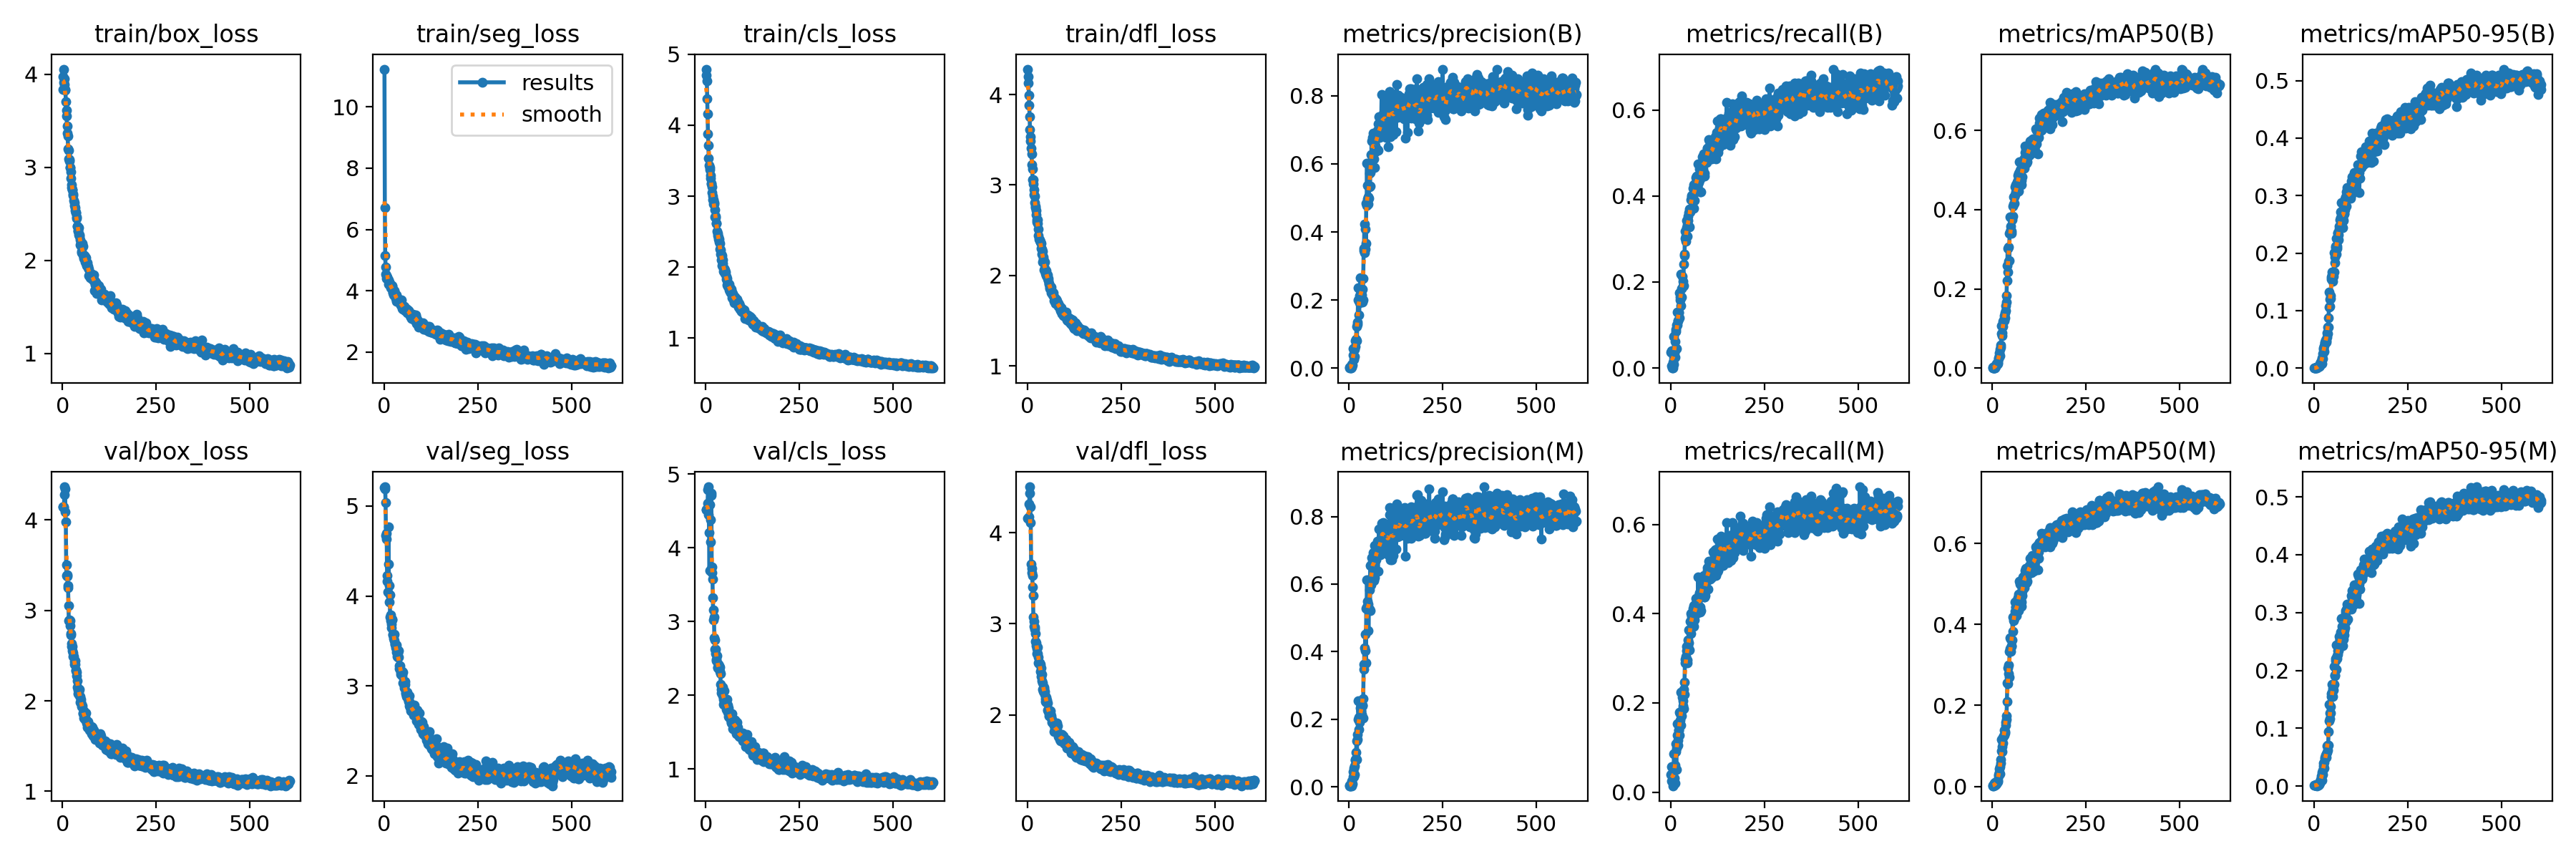

The file beside this chart, header and first rows:
epoch, time, train/box_loss, train/seg_loss, train/cls_loss, train/dfl_loss, metrics/precision(B), metrics/recall(B), metrics/mAP50(B), metrics/mAP50-95(B), metrics/precision(M), metrics/recall(M), metrics/mAP50(M), metrics/mAP50-95(M), val/box_loss, val/seg_loss, val/cls_loss, val/dfl_loss, lr/pg0, lr/pg1, lr/pg2
1, 24.05, 3.835, 11.23, 4.79, 4.281, 0.00293, 0.03693, 0.00153, 0.00049, 0.00315, 0.03977, 0.00164, 0.0008, 4.142, 5.206, 4.518, 4.161, 0.0001444, 0.0001444, 0.0001444
2, 28.76, 3.976, 6.719, 4.703, 4.197, 0.00087, 0.00568, 0.00044, 0.00011, 0.0039, 0.02557, 0.00211, 0.00089, 4.144, 5.214, 4.515, 4.161, 0.0002997, 0.0002997, 0.0002997
3, 33.24, 4.054, 5.147, 4.624, 4.124, 0.00214, 0.03977, 0.00112, 0.00037, 0.00306, 0.05682, 0.00218, 0.00078, 4.141, 5.189, 4.517, 4.16, 0.0004546, 0.0004546, 0.0004546
4, 37.85, 3.91, 4.771, 4.371, 3.99, 0.00193, 0.03693, 0.00102, 0.00037, 0.00298, 0.05682, 0.00194, 0.00078, 4.149, 5.039, 4.527, 4.176, 0.0006092, 0.0006092, 0.0006092
5, 42.45, 3.953, 4.55, 4.159, 3.881, 0, 0, 0, 0, 0.00724, 0.02273, 0.00397, 0.00132, 4.278, 4.672, 4.609, 4.317, 0.0007636, 0.0007636, 0.0007636
6, 47.13, 3.887, 4.489, 3.876, 3.754, 0, 0, 0, 0, 0.00958, 0.0142, 0.0075, 0.00301, 4.367, 4.697, 4.793, 4.504, 0.0009176, 0.0009176, 0.0009176
7, 51.64, 3.838, 4.396, 3.715, 3.61, 0.01126, 0.0142, 0.00576, 0.00104, 0.01802, 0.02273, 0.00925, 0.00219, 4.341, 4.631, 4.829, 4.435, 0.001071, 0.001071, 0.001071
8, 56.44, 3.831, 4.448, 3.53, 3.535, 0.00157, 0.00852, 0.0012, 0.00023, 0.00313, 0.01705, 0.002, 0.00056, 4.091, 4.224, 4.453, 4.282, 0.001103, 0.001103, 0.001103
9, 61.19, 3.706, 4.43, 3.438, 3.483, 0.00819, 0.07386, 0.00445, 0.00121, 0.00945, 0.08523, 0.00516, 0.00172, 3.983, 4.167, 4.207, 4.112, 0.001102, 0.001102, 0.001102
10, 65.81, 3.612, 4.37, 3.372, 3.406, 0.03854, 0.03576, 0.01033, 0.00292, 0.02887, 0.03125, 0.00888, 0.00303, 3.506, 4.041, 3.695, 3.656, 0.001101, 0.001101, 0.001101
11, 70.19, 3.547, 4.216, 3.407, 3.344, 0.05739, 0.02557, 0.00979, 0.00227, 0.04424, 0.01989, 0.00652, 0.00179, 3.382, 4.354, 4.586, 3.606, 0.0011, 0.0011, 0.0011
12, 74.87, 3.446, 4.35, 3.288, 3.223, 0.05793, 0.0625, 0.01326, 0.00318, 0.05529, 0.05966, 0.01346, 0.00345, 3.379, 4.765, 4.387, 3.56, 0.001099, 0.001099, 0.001099
13, 79.52, 3.369, 4.229, 3.253, 3.176, 0.02558, 0.09091, 0.01018, 0.00259, 0.03038, 0.108, 0.01021, 0.00294, 3.396, 3.934, 4.084, 3.527, 0.001098, 0.001098, 0.001098
14, 84.18, 3.332, 4.285, 3.183, 3.058, 0.03315, 0.08523, 0.01167, 0.00297, 0.03536, 0.09091, 0.01218, 0.00344, 3.253, 4.112, 4.738, 3.406, 0.001097, 0.001097, 0.001097
15, 88.82, 3.2, 4.246, 3.17, 3.056, 0.05571, 0.04545, 0.01447, 0.00451, 0.0612, 0.05114, 0.01467, 0.00477, 3.274, 4.01, 4.711, 3.307, 0.001096, 0.001096, 0.001096
16, 93.29, 3.185, 4.191, 3.133, 3.014, 0.07996, 0.09943, 0.02452, 0.00713, 0.07996, 0.09943, 0.02647, 0.00774, 3.055, 3.766, 3.743, 3.075, 0.001094, 0.001094, 0.001094
17, 97.78, 3.086, 4.086, 3.048, 2.947, 0.06311, 0.09943, 0.02507, 0.00806, 0.07845, 0.1278, 0.03022, 0.0094, 2.891, 3.79, 3.661, 3.026, 0.001093, 0.001093, 0.001093
18, 102.3, 3.069, 4.161, 3, 2.897, 0.08001, 0.1307, 0.03154, 0.00985, 0.08283, 0.1534, 0.03418, 0.01086, 2.886, 3.727, 3.579, 2.972, 0.001092, 0.001092, 0.001092
19, 106.9, 3.08, 4.108, 2.954, 2.874, 0.08509, 0.1108, 0.03764, 0.00911, 0.1011, 0.1165, 0.04361, 0.01249, 2.895, 3.648, 3.324, 2.961, 0.001091, 0.001091, 0.001091
20, 112.1, 2.995, 4.119, 2.946, 2.807, 0.1227, 0.1108, 0.04697, 0.01326, 0.1368, 0.1051, 0.04948, 0.0175, 2.835, 3.684, 3.019, 2.94, 0.00109, 0.00109, 0.00109
21, 117.4, 3, 4.17, 2.889, 2.754, 0.07928, 0.1278, 0.03156, 0.00828, 0.08046, 0.1392, 0.03146, 0.01004, 2.887, 3.732, 3.16, 2.891, 0.001089, 0.001089, 0.001089
22, 122.2, 2.951, 4.146, 2.907, 2.764, 0.1295, 0.1307, 0.05879, 0.01816, 0.1547, 0.1392, 0.06563, 0.02372, 2.743, 3.739, 3.061, 2.808, 0.001088, 0.001088, 0.001088
23, 126.5, 2.884, 3.965, 2.893, 2.72, 0.1358, 0.1165, 0.05356, 0.01698, 0.1405, 0.1278, 0.05778, 0.01964, 2.731, 3.576, 2.78, 2.788, 0.001087, 0.001087, 0.001087
24, 131.1, 2.808, 3.941, 2.806, 2.668, 0.2005, 0.1752, 0.08653, 0.02566, 0.1986, 0.179, 0.08767, 0.0278, 2.634, 3.569, 2.752, 2.759, 0.001086, 0.001086, 0.001086
25, 135.8, 2.784, 3.962, 2.707, 2.618, 0.2365, 0.1591, 0.1078, 0.03489, 0.2534, 0.1619, 0.1165, 0.03987, 2.602, 3.561, 2.624, 2.726, 0.001085, 0.001085, 0.001085
26, 140.2, 2.758, 3.858, 2.715, 2.595, 0.1977, 0.1648, 0.08896, 0.0322, 0.2047, 0.1761, 0.09756, 0.03496, 2.558, 3.525, 2.627, 2.671, 0.001084, 0.001084, 0.001084
27, 144.7, 2.756, 3.977, 2.701, 2.618, 0.1566, 0.1451, 0.08242, 0.02924, 0.1699, 0.1506, 0.08536, 0.03107, 2.605, 3.578, 2.568, 2.744, 0.001082, 0.001082, 0.001082
28, 149.3, 2.716, 4.001, 2.62, 2.579, 0.1923, 0.2188, 0.1052, 0.03916, 0.1914, 0.2244, 0.1075, 0.04119, 2.528, 3.5, 2.488, 2.673, 0.001081, 0.001081, 0.001081
29, 153.9, 2.698, 3.894, 2.616, 2.514, 0.2121, 0.1847, 0.1184, 0.04378, 0.2021, 0.1818, 0.1213, 0.04689, 2.494, 3.46, 2.464, 2.631, 0.00108, 0.00108, 0.00108
30, 158.5, 2.643, 3.85, 2.501, 2.444, 0.2652, 0.1648, 0.1209, 0.04552, 0.2339, 0.1704, 0.1247, 0.0495, 2.491, 3.464, 2.541, 2.567, 0.001079, 0.001079, 0.001079
31, 163.1, 2.586, 3.739, 2.48, 2.403, 0.2064, 0.2131, 0.1319, 0.04932, 0.2241, 0.2131, 0.1382, 0.05281, 2.435, 3.422, 2.371, 2.563, 0.001078, 0.001078, 0.001078
32, 167.6, 2.617, 3.874, 2.445, 2.383, 0.2209, 0.1903, 0.1204, 0.04458, 0.2242, 0.1932, 0.127, 0.04978, 2.404, 3.373, 2.383, 2.564, 0.001077, 0.001077, 0.001077
33, 172.1, 2.566, 3.66, 2.423, 2.399, 0.2143, 0.2017, 0.1276, 0.04692, 0.2423, 0.2046, 0.1353, 0.05646, 2.447, 3.453, 2.42, 2.573, 0.001076, 0.001076, 0.001076
34, 176.6, 2.537, 3.751, 2.391, 2.37, 0.2326, 0.192, 0.1386, 0.0532, 0.2146, 0.1875, 0.1318, 0.05789, 2.402, 3.403, 2.4, 2.556, 0.001075, 0.001075, 0.001075
35, 181, 2.515, 3.685, 2.392, 2.375, 0.2317, 0.2415, 0.1577, 0.06136, 0.2417, 0.2301, 0.158, 0.06904, 2.339, 3.324, 2.4, 2.476, 0.001074, 0.001074, 0.001074
36, 185.5, 2.514, 3.694, 2.355, 2.352, 0.1946, 0.2642, 0.1448, 0.06059, 0.2402, 0.2188, 0.1513, 0.06204, 2.334, 3.366, 2.361, 2.513, 0.001073, 0.001073, 0.001073
37, 190, 2.464, 3.734, 2.34, 2.303, 0.1994, 0.2614, 0.166, 0.07068, 0.2038, 0.2472, 0.1663, 0.07096, 2.314, 3.32, 2.32, 2.423, 0.001071, 0.001071, 0.001071
38, 194.7, 2.447, 3.713, 2.259, 2.295, 0.2627, 0.3182, 0.1837, 0.07083, 0.2613, 0.2898, 0.1746, 0.07078, 2.275, 3.322, 2.379, 2.443, 0.00107, 0.00107, 0.00107
39, 199.1, 2.363, 3.671, 2.186, 2.233, 0.3459, 0.3011, 0.2212, 0.08707, 0.3619, 0.2983, 0.2092, 0.09391, 2.222, 3.39, 2.298, 2.374, 0.001069, 0.001069, 0.001069
40, 203.8, 2.365, 3.628, 2.245, 2.268, 0.3527, 0.3064, 0.2581, 0.1061, 0.3466, 0.2954, 0.2553, 0.1133, 2.155, 3.222, 2.145, 2.347, 0.001068, 0.001068, 0.001068
41, 208.4, 2.311, 3.647, 2.106, 2.152, 0.4228, 0.2954, 0.3015, 0.1326, 0.411, 0.304, 0.2935, 0.1408, 2.118, 3.194, 2.029, 2.279, 0.001067, 0.001067, 0.001067
42, 212.9, 2.316, 3.589, 2.185, 2.178, 0.3399, 0.3262, 0.2424, 0.1071, 0.3615, 0.3169, 0.2534, 0.1169, 2.083, 3.195, 2.079, 2.29, 0.001066, 0.001066, 0.001066
43, 217.3, 2.348, 3.669, 2.161, 2.207, 0.3494, 0.3438, 0.2702, 0.1196, 0.4017, 0.3267, 0.2778, 0.1268, 2.106, 3.222, 2.075, 2.258, 0.001065, 0.001065, 0.001065
44, 222.1, 2.272, 3.54, 2.021, 2.063, 0.408, 0.3324, 0.3051, 0.1255, 0.4507, 0.2898, 0.3005, 0.1378, 2.121, 3.13, 2.044, 2.287, 0.001064, 0.001064, 0.001064
45, 226.5, 2.258, 3.545, 2.103, 2.154, 0.3672, 0.3068, 0.2706, 0.1214, 0.3659, 0.2954, 0.269, 0.126, 2.13, 3.155, 2.113, 2.301, 0.001063, 0.001063, 0.001063
46, 231.1, 2.27, 3.689, 2.056, 2.152, 0.484, 0.3523, 0.3394, 0.1545, 0.5271, 0.3409, 0.3329, 0.1551, 2.058, 3.131, 1.994, 2.258, 0.001061, 0.001061, 0.001061
47, 235.7, 2.221, 3.574, 1.98, 2.077, 0.4783, 0.3438, 0.3438, 0.1579, 0.5328, 0.3267, 0.34, 0.1601, 2.047, 3.157, 1.941, 2.228, 0.00106, 0.00106, 0.00106
48, 240.4, 2.167, 3.428, 1.941, 2.023, 0.6024, 0.3296, 0.3815, 0.1665, 0.6128, 0.3352, 0.3673, 0.1756, 1.981, 3.115, 1.878, 2.178, 0.001059, 0.001059, 0.001059
49, 244.7, 2.156, 3.476, 1.979, 2.041, 0.4967, 0.3608, 0.359, 0.162, 0.5499, 0.3636, 0.364, 0.1626, 1.982, 3.157, 1.896, 2.149, 0.001058, 0.001058, 0.001058
50, 249.3, 2.185, 3.513, 1.934, 1.999, 0.5358, 0.3279, 0.3485, 0.1508, 0.5268, 0.3182, 0.3338, 0.1548, 2.015, 3.029, 2.065, 2.193, 0.001057, 0.001057, 0.001057
51, 253.5, 2.079, 3.387, 1.959, 2.054, 0.504, 0.3693, 0.3408, 0.1614, 0.5413, 0.3636, 0.3462, 0.1681, 1.94, 3.152, 1.934, 2.141, 0.001056, 0.001056, 0.001056
52, 258.1, 2.094, 3.439, 1.911, 2.003, 0.4825, 0.3636, 0.3454, 0.1591, 0.463, 0.3835, 0.3473, 0.1657, 1.958, 3.032, 1.896, 2.159, 0.001055, 0.001055, 0.001055
53, 262.4, 2.178, 3.479, 1.928, 2.01, 0.4997, 0.3688, 0.3747, 0.1673, 0.5216, 0.3562, 0.3612, 0.1754, 1.944, 2.999, 1.931, 2.134, 0.001054, 0.001054, 0.001054
54, 267, 2.152, 3.438, 1.875, 1.971, 0.5718, 0.3921, 0.408, 0.2011, 0.5835, 0.4006, 0.4187, 0.2074, 1.861, 2.977, 1.805, 2.055, 0.001053, 0.001053, 0.001053
55, 271.5, 2.057, 3.347, 1.828, 1.947, 0.5316, 0.3977, 0.3831, 0.1834, 0.5264, 0.3949, 0.3828, 0.1919, 1.867, 3.051, 1.833, 2.037, 0.001052, 0.001052, 0.001052
56, 276, 2.033, 3.449, 1.841, 1.965, 0.5355, 0.4006, 0.4136, 0.1934, 0.5224, 0.4006, 0.4096, 0.1913, 1.891, 3.019, 1.802, 2.059, 0.001051, 0.001051, 0.001051
57, 280.7, 2.023, 3.383, 1.749, 1.903, 0.5756, 0.4006, 0.4322, 0.2092, 0.654, 0.375, 0.4185, 0.2201, 1.808, 2.931, 1.941, 2.017, 0.001049, 0.001049, 0.001049
58, 285.4, 2.048, 3.392, 1.778, 1.909, 0.6264, 0.3953, 0.4323, 0.2115, 0.6174, 0.3896, 0.4209, 0.2166, 1.806, 2.913, 1.863, 1.985, 0.001048, 0.001048, 0.001048
59, 290.2, 2.045, 3.39, 1.729, 1.857, 0.5846, 0.4034, 0.4159, 0.1988, 0.5982, 0.3892, 0.4142, 0.2016, 1.86, 2.894, 1.766, 2.025, 0.001047, 0.001047, 0.001047
60, 295.1, 2.035, 3.361, 1.73, 1.872, 0.6663, 0.4176, 0.4577, 0.2259, 0.6772, 0.4119, 0.4551, 0.2441, 1.819, 2.879, 1.707, 2.018, 0.001046, 0.001046, 0.001046
... 546 more rows
